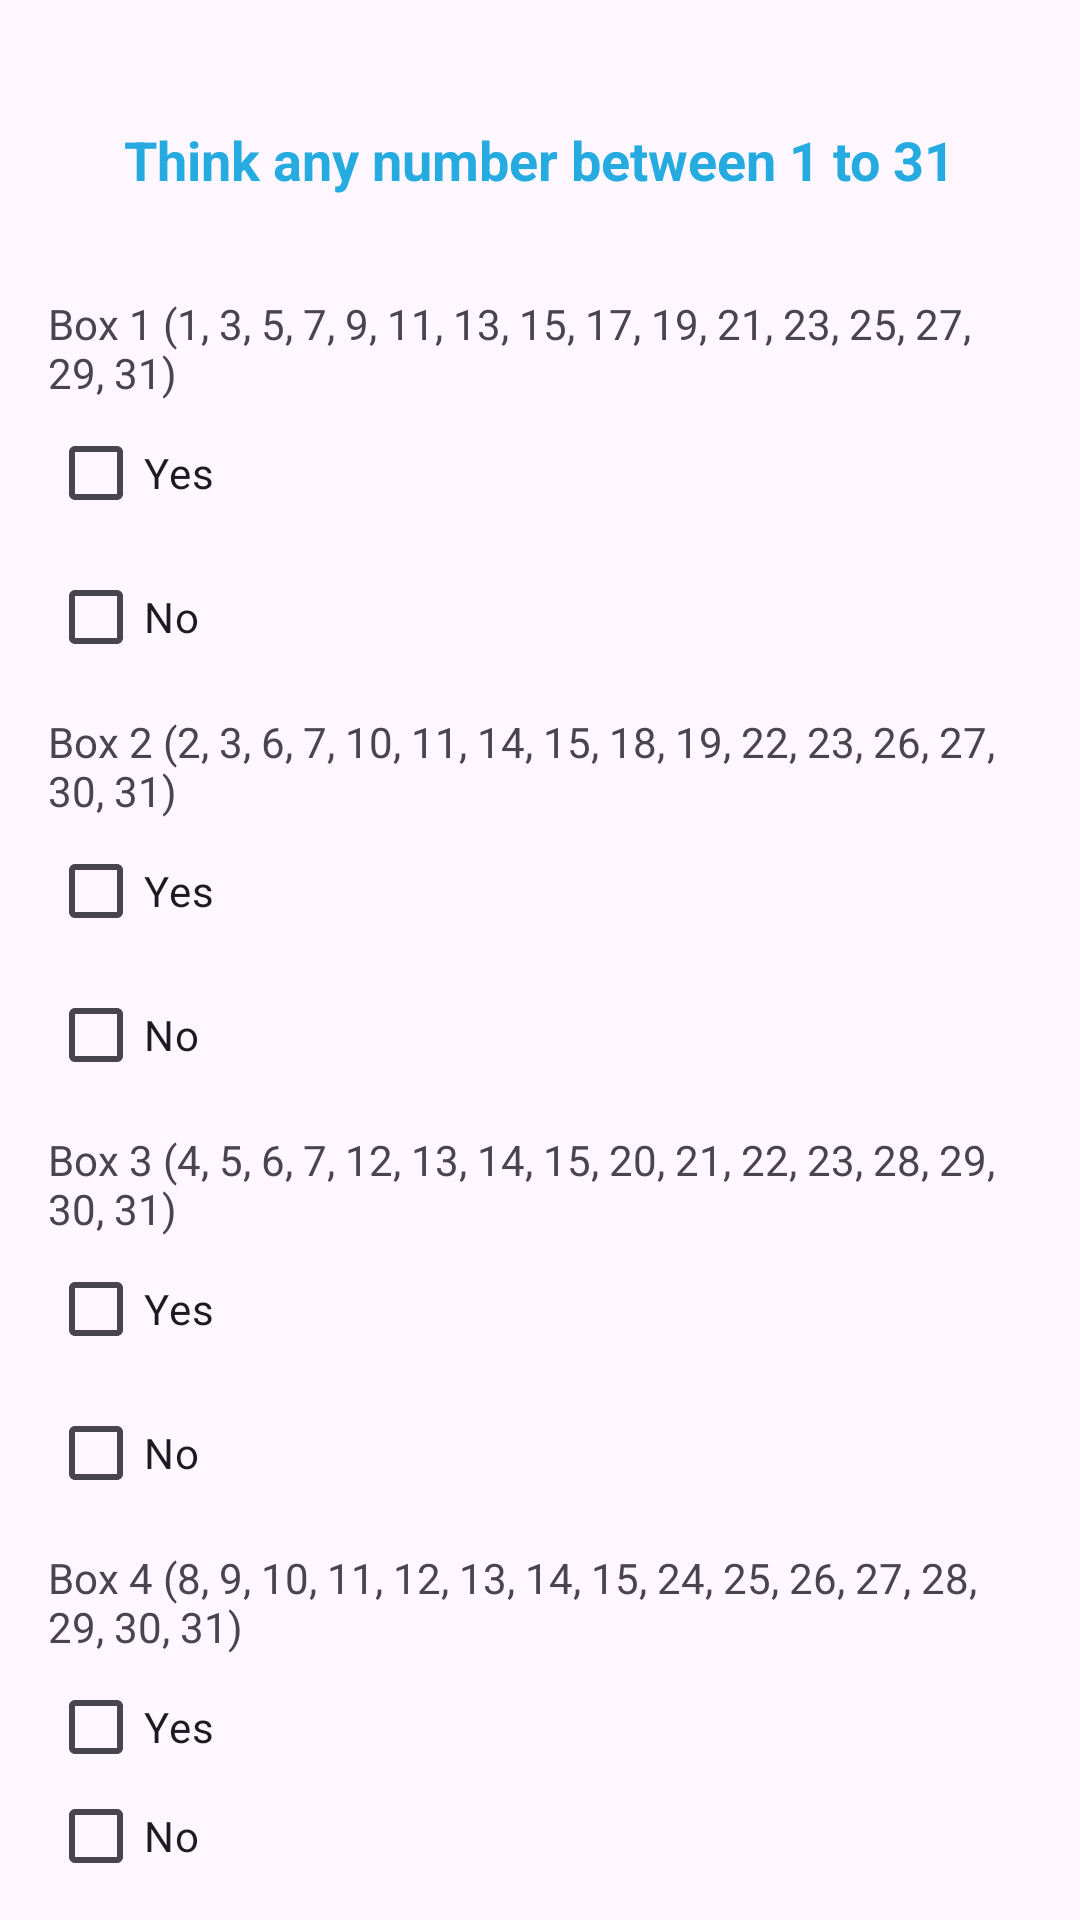

This screen was rendered from an Android layout file. Write that file and the resources it references.
<!-- AndroidManifest.xml: application theme Theme.Playbits4All -->
<!-- res/layout/activity_magic_blocks.xml -->
<?xml version="1.0" encoding="utf-8"?>
<LinearLayout xmlns:android="http://schemas.android.com/apk/res/android"
    android:layout_width="match_parent"
    android:layout_height="match_parent"
    android:orientation="vertical"
    android:padding="16dp">


    <TextView
        android:id="@+id/TextView"
        android:layout_width="wrap_content"
        android:layout_height="wrap_content"
        android:text="Think any number between 1 to 31"
        android:textColor="@color/blue"
        android:textStyle="bold"
        android:textSize="18sp"
        android:padding="25dp"
        android:layout_gravity="center"/> 



    
    <TextView
        android:layout_width="wrap_content"
        android:layout_height="wrap_content"
        android:text="Box 1 (1, 3, 5, 7, 9, 11, 13, 15, 17, 19, 21, 23, 25, 27, 29, 31)"
        android:paddingTop="8dp"/>
    <CheckBox
        android:id="@+id/checkBox1Yes"
        android:layout_width="wrap_content"
        android:layout_height="wrap_content"
        android:text="Yes"/>
    <CheckBox
        android:id="@+id/checkBox1No"
        android:layout_width="wrap_content"
        android:layout_height="wrap_content"
        android:text="No"/>

    
    <TextView
        android:layout_width="wrap_content"
        android:layout_height="wrap_content"
        android:text="Box 2 (2, 3, 6, 7, 10, 11, 14, 15, 18, 19, 22, 23, 26, 27, 30, 31)"
        android:paddingTop="8dp"/>
    <CheckBox
        android:id="@+id/checkBox2Yes"
        android:layout_width="wrap_content"
        android:layout_height="wrap_content"
        android:text="Yes"/>
    <CheckBox
        android:id="@+id/checkBox2No"
        android:layout_width="wrap_content"
        android:layout_height="wrap_content"
        android:text="No"/>

    
    <TextView
        android:layout_width="wrap_content"
        android:layout_height="wrap_content"
        android:text="Box 3 (4, 5, 6, 7, 12, 13, 14, 15, 20, 21, 22, 23, 28, 29, 30, 31)"
        android:paddingTop="8dp"/>
    <CheckBox
        android:id="@+id/checkBox3Yes"
        android:layout_width="wrap_content"
        android:layout_height="wrap_content"
        android:text="Yes"/>
    <CheckBox
        android:id="@+id/checkBox3No"
        android:layout_width="wrap_content"
        android:layout_height="wrap_content"
        android:text="No"/>

    
    <TextView
        android:layout_width="wrap_content"
        android:layout_height="wrap_content"
        android:text="Box 4 (8, 9, 10, 11, 12, 13, 14, 15, 24, 25, 26, 27, 28, 29, 30, 31)"
        android:paddingTop="8dp"/>
    <CheckBox
        android:id="@+id/checkBox4Yes"
        android:layout_width="wrap_content"
        android:layout_height="wrap_content"
        android:text="Yes"/>
    <CheckBox
        android:id="@+id/checkBox4No"
        android:layout_width="wrap_content"
        android:layout_height="wrap_content"
        android:text="No"/>

    
    <TextView
        android:layout_width="wrap_content"
        android:layout_height="wrap_content"
        android:text="Box 5 (16, 17, 18, 19, 20, 21, 22, 23, 24, 25, 26, 27, 28, 29, 30, 31)"
        android:paddingTop="8dp"/>
    <CheckBox
        android:id="@+id/checkBox5Yes"
        android:layout_width="wrap_content"
        android:layout_height="wrap_content"
        android:text="Yes"/>
    <CheckBox
        android:id="@+id/checkBox5No"
        android:layout_width="wrap_content"
        android:layout_height="wrap_content"
        android:text="No"/>


    <TextView
        android:id="@+id/boxTextView"
        android:layout_width="wrap_content"
        android:layout_height="wrap_content"
        android:text="Some Text"
        android:textColor="@color/blue"
        android:textStyle="bold"
        android:textSize="18sp"
        android:padding="50dp"
        android:layout_gravity="center"/> 


</LinearLayout>
<!-- resources referenced by this layout -->
<resources>
  <color name="blue">#26ABE0</color>
  <style name="Theme.Playbits4All" parent="Base.Theme.Playbits4All" />
  <style name="Base.Theme.Playbits4All" parent="Theme.Material3.DayNight.NoActionBar">
          
           <item name="colorPrimary">@color/navigation</item>
      </style>
  <color name="navigation">#5CCAF6</color>
</resources>
